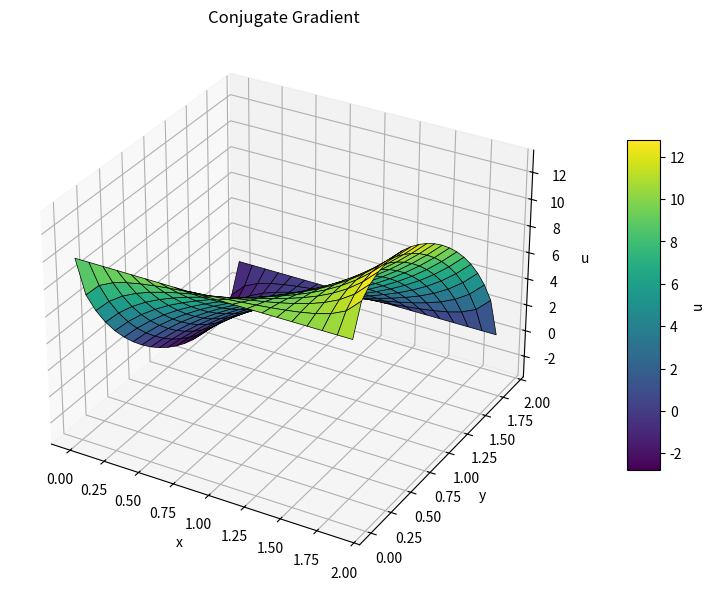

Write the Python code that produced this figure.
import numpy as np
from scipy.sparse.linalg import cg, LinearOperator
import matplotlib.pyplot as plt

N = 20
N2 = N*N
shape = (N, N)
dx = 0.1
dy = 0.1
ni, nj = shape
top_ids = np.arange(0,N)
bot_ids = np.arange(N*(N-1), N*N)
left_ids = np.arange(0, N*N, N)
right_ids = np.arange(N-1, N*N, N)
left_ids = left_ids[1:-1]
right_ids = right_ids[1:-1]
dirichlet_ids = np.unique(np.concatenate([top_ids, bot_ids,]))
neumann_ids = np.unique(np.concatenate([left_ids, right_ids]))
boundary_ids = np.unique(np.concatenate([top_ids, bot_ids, left_ids, right_ids]))
all_ids = np.arange(N2)
interior_ids = np.setdiff1d(all_ids, boundary_ids)

A = np.eye(N2, N2) * (-2 / dx**2 - 2 / dy**2)
A += (np.eye(N2, N2, -1) + np.eye(N2, N2, 1)) / dx**2
A += (np.eye(N2, N2, -(N)) + np.eye(N2, N2, (N))) / dy**2
rhs = np.zeros(shape = np.prod(shape))
rhs[top_ids] = 10
A[dirichlet_ids, :] = 0
A[dirichlet_ids, dirichlet_ids] = 1

def apply_neumann(ids, ax, inward_dir, A):
    for i in ids:
        idx = list(np.unravel_index(i, shape))
        idx_in = idx.copy()
        idx_in[ax] += inward_dir
        j_in = np.ravel_multi_index(idx_in, shape)
        A[i, :] = 0
        A[i, j_in] = 2 / dy**2
        A[i, i] = -2 / dy**2

def apply_neumann_rhs(ids, value, rhs_array):
    for i in ids:
        rhs_array[i] += 2 * value / dy

apply_neumann(left_ids, 1, 1, A)
apply_neumann(right_ids, 1, -1, A)
dirichlet_rhs_flux = A @ rhs
apply_neumann_rhs(left_ids, 10, rhs)
apply_neumann_rhs(right_ids, -10, rhs)
rhs -= dirichlet_rhs_flux

def matvec(x: np.ndarray) -> np.ndarray:
    out = np.zeros_like(x)
    out = A @ x
    return out

linop = LinearOperator(shape=(A.shape), matvec=matvec, dtype=float)
x, info = cg(linop, rhs, maxiter=100, rtol = 1e-8)
u = x.copy()
u[top_ids] = 10
u[bot_ids] = 0
U = u.reshape(N, N)

def boundary_flux(ids, ax, inward_dir, dx, x):
    fluxes = []
    for i in ids:
        idx = list(np.unravel_index(i, shape))
        inward_idx = idx.copy()
        inward_idx[ax] += inward_dir 
        inward_id = np.ravel_multi_index(inward_idx, shape)
        boundary_value = x[i]
        inward_value = x[inward_id]
        fluxes.append((boundary_value - inward_value) / dx)
    return fluxes
left_fluxes = boundary_flux(left_ids, 1, 1, dy, x)
right_fluxes = boundary_flux(right_ids, 1, -1, dy, x)


import matplotlib.pyplot as plt
x = np.linspace(0, (N-1)*dx, N)
y = np.linspace(0, (N-1)*dy, N)
X, Y = np.meshgrid(x, y)
fig = plt.figure(figsize=(14,6))
ax1 = fig.add_subplot(1, 1, 1, projection='3d')
surf1 = ax1.plot_surface(X, Y, U, cmap='viridis', edgecolor='k', linewidth=0.5)
ax1.set_title("Conjugate Gradient")
ax1.set_xlabel("x")
ax1.set_ylabel("y")
ax1.set_zlabel("u")
fig.colorbar(surf1, ax=ax1, shrink=0.6, aspect=10, label='u')
plt.tight_layout()
plt.show()